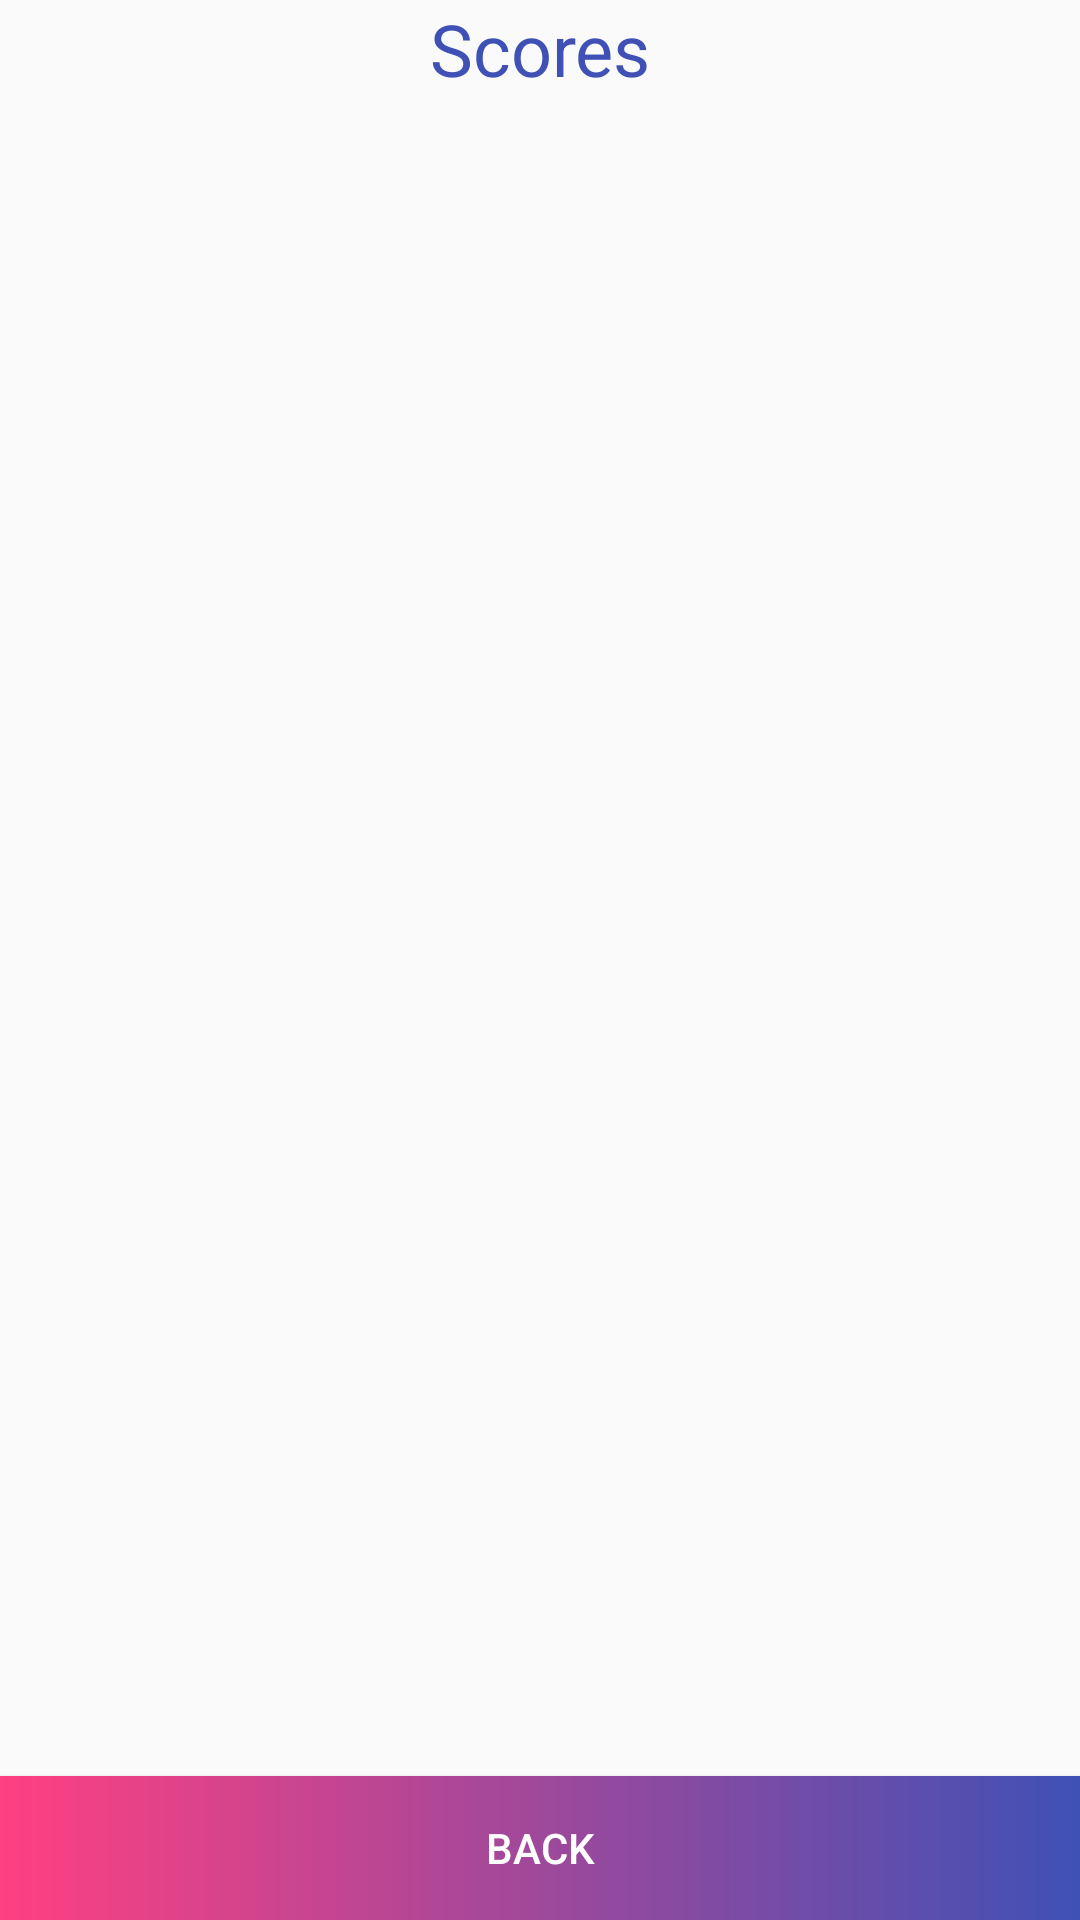

This screen was rendered from an Android layout file. Write that file and the resources it references.
<!-- AndroidManifest.xml: application theme AppTheme -->
<!-- res/layout/fragment_scores.xml -->
<?xml version="1.0" encoding="utf-8"?>
<LinearLayout xmlns:android="http://schemas.android.com/apk/res/android"
    xmlns:tools="http://schemas.android.com/tools"
    android:layout_width="match_parent"
    android:layout_height="match_parent"
    xmlns:app="http://schemas.android.com/apk/res-auto"
    android:orientation="vertical">

    <TextView
        android:layout_width="match_parent"
        android:layout_height="wrap_content"
        android:text="Scores"
        android:textSize="24sp"
        android:gravity="center"
        android:textColor="@color/colorPrimary"/>

    <android.support.v7.widget.RecyclerView
        android:id="@+id/listView"
        android:layout_width="match_parent"
        android:layout_height="0dp"
        android:padding="16dp"
        android:layout_marginBottom="8dp"
        android:layout_marginEnd="8dp"
        android:layout_marginStart="8dp"
        android:layout_marginTop="8dp"
        android:layout_weight="1"/>

    <Button
        android:id="@+id/button_back"
        android:layout_width="match_parent"
        android:layout_height="wrap_content"
        android:background="@drawable/gradient_enable"
        android:text="Back"
        android:textColor="@color/colorWhite"/>

</LinearLayout>
<!-- resources referenced by this layout -->
<resources>
  <color name="colorPrimary">#3f51b5</color>
  <color name="colorWhite">#ffffff</color>
  <!-- drawable gradient_enable (drawable) -->
  <?xml version="1.0" encoding="utf-8"?>
  <shape xmlns:android="http://schemas.android.com/apk/res/android">
      <gradient android:startColor="@color/colorAccent"
          android:endColor="@color/colorPrimary"/>
  </shape>
  <style name="AppTheme" parent="Theme.AppCompat.Light.NoActionBar">
          
          <item name="colorPrimary">@color/colorPrimary</item>
          <item name="colorPrimaryDark">@color/colorPrimaryDark</item>
          <item name="colorAccent">@color/colorAccent</item>
      </style>
  <color name="colorAccent">#FF4081</color>
  <color name="colorPrimaryDark">#303F9F</color>
</resources>
